Run: headless pygame with SDL's dummy video driver; simulated clock (each Clock.tick advances the game by its frame time, no real sleeping); random seed 0; keys injected as events and as key.get_pressed() state; mouse plan: one left click at the window centre at the start of phase 2, then a move to the lower-right quarter at the start of phase 3.
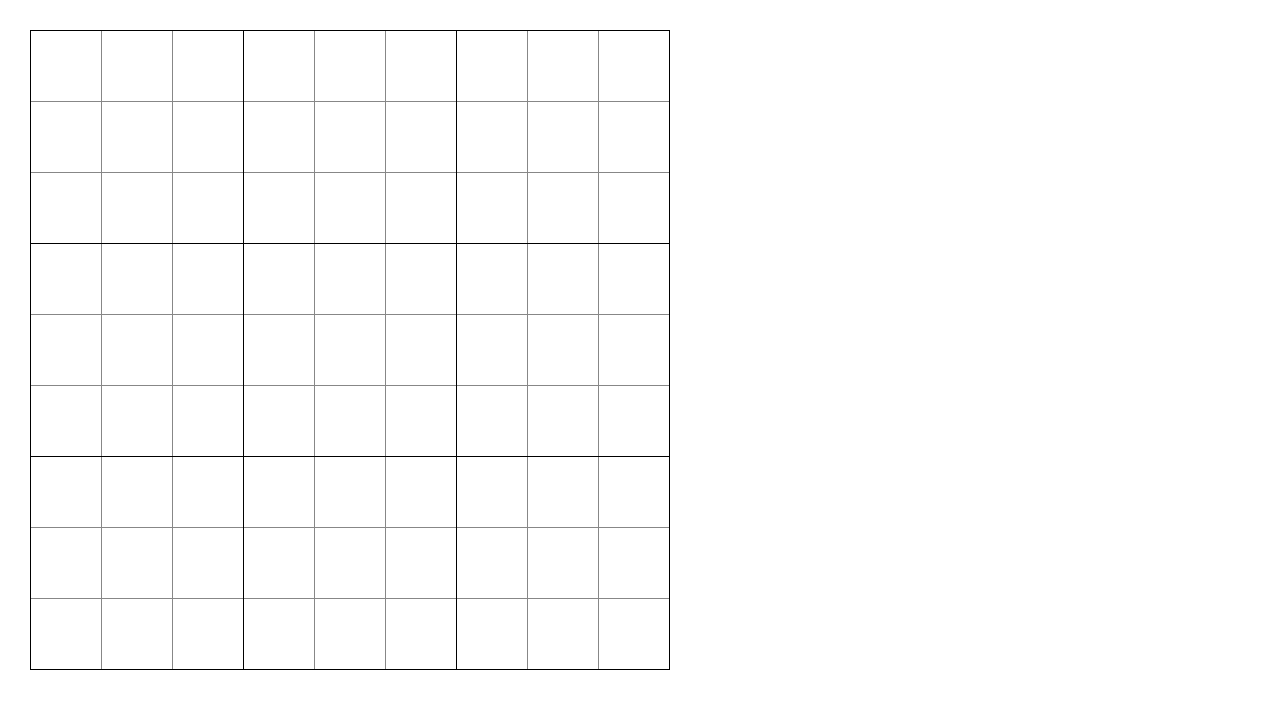
Frame 1 of 4 · flips 1–60 · no input
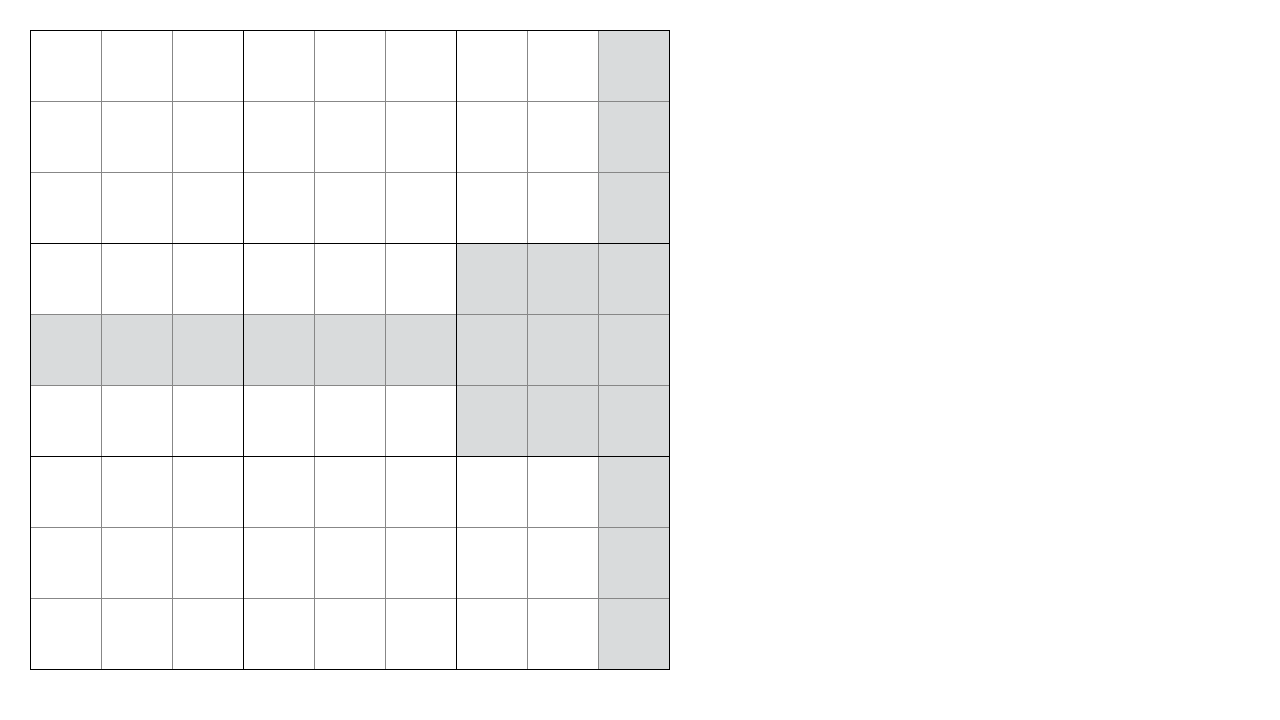
Frame 2 of 4 · flips 61–180 · clicked the window centre · tapped SPACE, RETURN · held RIGHT (→), D
Frame 3 of 4 · flips 181–300 · moved the mouse to the lower-right quarter · held DOWN (↓), S · screen unchanged from frame 2, image omitted
Frame 4 of 4 · flips 301–420 · held LEFT (←), A, UP (↑), W · screen unchanged from frame 3, image omitted

The pygame program that drew these frames:

import pygame

IRON = (217, 219, 220) # background colour (selected)
GREY = (135, 135, 135) # thin separator lines
WHITE = (255, 255, 255) # background colour
BLACK = (0, 0, 0) # separtor lines

# NORMAL_TEXT = pygame.font.SysFont(None, 24) # display numbers in grid
# SMALL_TEXT = pygame.font.SysFont(None, 11) # display sum of grids

pygame.init()
screen = pygame.display.set_mode((1280, 720)) # length x height, not resizable
clock = pygame.time.Clock()
running = True
dt = 0
context = {'selected': (-1, -1)}

def draw_board(context, screen):
    selected = context['selected']

    # fill the screen with a color to wipe away anything from last frame
    screen.fill('white')

    # draw the grid
    grid_locations = []
    pygame.draw.rect(screen, BLACK, (30, 30, 640, 640))
    boxes = [(i, j, (31 + i * 213, 31 + j * 213, 212, 212))for j in range(3) for i in range(3)]
    for r, c, box in boxes:
        left, top= box[0], box[1]
        small_boxes = [(3 * r + i, 3 * c + j, pygame.Rect(left + 71 * i, top + 71 * j, 70, 70)) for j in range(3) for i in range(3)]
        grid_locations.extend(small_boxes)
        pygame.draw.rect(screen, GREY, box)
        for r, c, small_box in small_boxes:
            if selected[0] == r or selected[1] == c or (selected[0] // 3 == r // 3 and selected[1] // 3 == c // 3):
                pygame.draw.rect(screen, IRON, small_box)
            else:
                pygame.draw.rect(screen, WHITE, small_box)

    # flip() the display to put your work on screen
    pygame.display.flip()
    return grid_locations

while running:
    # poll for events
    # pygame.QUIT event means the user clicked X to close your window
    for event in pygame.event.get():
        if event.type == pygame.QUIT:
            running = False
        
        # allow user to select box
        elif event.type == pygame.MOUSEBUTTONUP or event.type == pygame.MOUSEBUTTONDOWN:
            pos = pygame.mouse.get_pos()
            for i, j, box in context['grid_locations']:
                if box.collidepoint(pos):
                    context['selected'] = (i, j)

    context['grid_locations'] = draw_board(context, screen)


    # limits FPS to 60
    # dt is delta time in seconds since last frame, used for framerate-
    # independent physics.
    dt = clock.tick(60) / 1000

pygame.quit()
